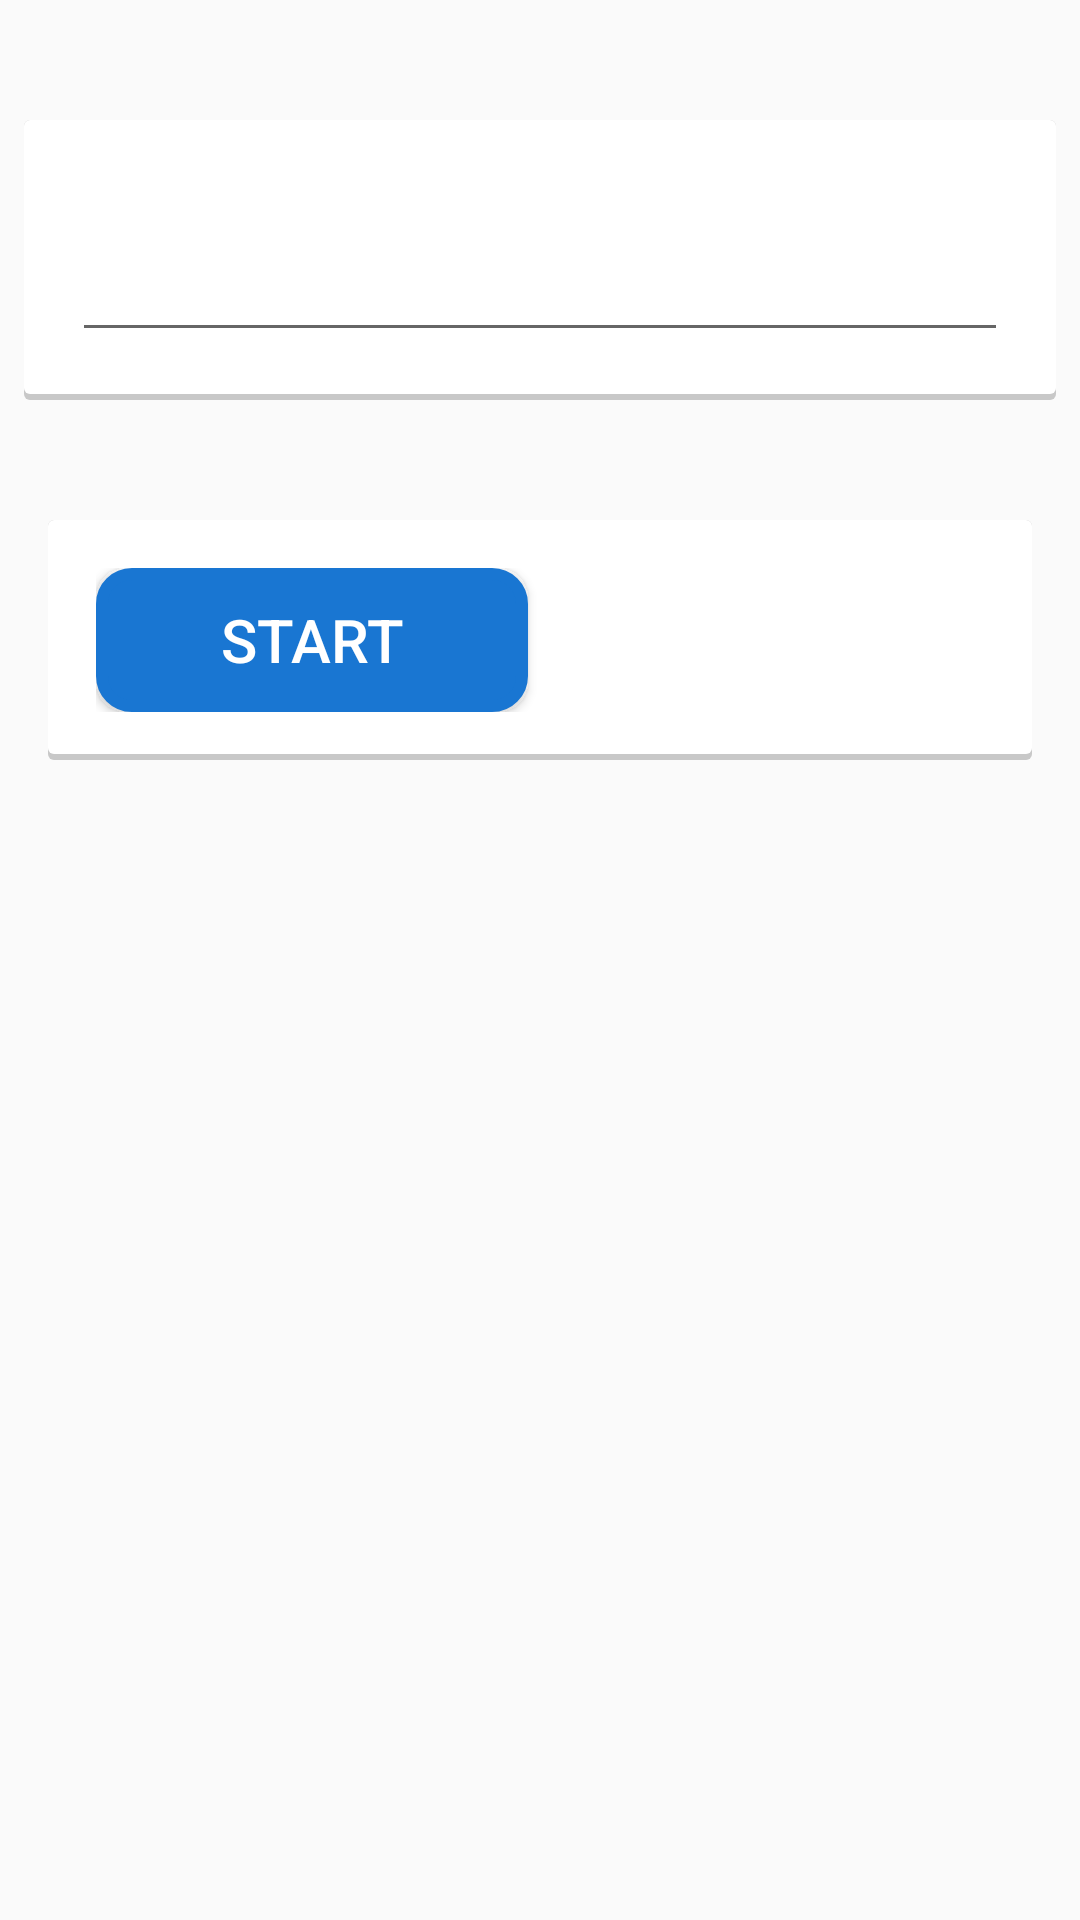

Layout XML and referenced resources for this Android screen:
<!-- AndroidManifest.xml: application theme AppTheme -->
<!-- res/layout/activity_reverse_number_recall.xml -->
<RelativeLayout xmlns:android="http://schemas.android.com/apk/res/android"
    xmlns:tools="http://schemas.android.com/tools"
    android:layout_width="match_parent"
    android:layout_height="match_parent"
    tools:context="com.sugoilabs.bics.NumberRecall">


    <LinearLayout
        android:id="@+id/number_recall_media"
        android:layout_width="match_parent"
        android:layout_height="wrap_content"
        android:layout_marginLeft="8dp"
        android:layout_marginRight="8dp"
        android:layout_marginTop="40dp"
        android:background="@drawable/step1_question_background"
        android:orientation="vertical"
        android:paddingBottom="16dp"
        android:paddingLeft="16dp"
        android:paddingRight="16dp"
        android:paddingTop="16dp">

        <EditText
            android:id="@+id/number_recall_playing_status"
            android:layout_width="match_parent"
            android:layout_height="wrap_content"
            android:gravity="center"
            android:paddingBottom="16dp"
            android:paddingTop="16dp"
            android:textColor="@color/red_dark"
            android:textSize="22sp"
            android:cursorVisible="false"
            android:clickable="false"
            android:focusable="false"
            android:focusableInTouchMode="false"
            android:imeOptions="actionDone"
            android:singleLine="true"
            android:inputType="number"/>

    </LinearLayout>


    <LinearLayout
        android:id="@+id/number_recall_start_done"
        android:layout_width="match_parent"
        android:layout_height="wrap_content"
        android:layout_below="@+id/number_recall_media"
        android:layout_centerHorizontal="true"
        android:layout_marginLeft="16dp"
        android:layout_marginRight="16dp"
        android:layout_marginTop="40dp"
        android:background="@drawable/step1_question_background"
        android:orientation="horizontal"
        android:paddingBottom="16dp"
        android:paddingLeft="16dp"
        android:paddingRight="16dp"
        android:paddingTop="16dp">

        <Button
            android:id="@+id/number_recall_start"
            android:layout_width="match_parent"
            android:layout_height="wrap_content"
            android:layout_gravity="center"
            android:layout_marginRight="4dp"
            android:layout_weight="1"
            android:background="@drawable/step2_button_background"
            android:paddingBottom="8dp"
            android:paddingTop="8dp"
            android:text="@string/start"
            android:textAllCaps="false"
            android:textColor="#ffffff"
            android:textSize="20sp"></Button>

        <Button
            android:id="@+id/number_recall_done"
            android:layout_width="match_parent"
            android:layout_height="wrap_content"
            android:layout_gravity="center"
            android:layout_marginLeft="4dp"
            android:layout_weight="1"
            android:background="@drawable/step2_button_background"
            android:paddingBottom="8dp"
            android:paddingTop="8dp"
            android:text="@string/next"
            android:textAllCaps="false"
            android:textColor="#ffffff"
            android:textSize="20sp"
            android:visibility="invisible"></Button>

    </LinearLayout>

    <LinearLayout
        android:id="@+id/number_recall_answer_layout"
        android:layout_width="match_parent"
        android:layout_height="wrap_content"
        android:layout_alignParentBottom="true"
        android:layout_marginBottom="16dp"
        android:layout_marginLeft="16dp"
        android:layout_marginRight="16dp"
        android:layout_marginTop="16dp"
        android:background="@drawable/step1_question_background"
        android:orientation="horizontal"
        android:paddingBottom="16dp"
        android:paddingTop="16dp"
        android:visibility="invisible">

        <Button
            android:id="@+id/number_recall_typein"
            style="?android:attr/borderlessButtonStyle"
            android:layout_width="wrap_content"
            android:layout_height="wrap_content"
            android:layout_weight="1"
            android:text="@string/type" />

        <Button
            android:id="@+id/number_recall_speakout"
            style="?android:attr/borderlessButtonStyle"
            android:layout_width="wrap_content"
            android:layout_height="wrap_content"
            android:layout_weight="1"
            android:text="@string/speak" />

    </LinearLayout>


</RelativeLayout>
<!-- resources referenced by this layout -->
<resources>
  <color name="red_dark">#D32F2F</color>
  <!-- drawable step1_question_background (drawable) -->
  <?xml version="1.0" encoding="utf-8"?>
  <layer-list xmlns:android="http://schemas.android.com/apk/res/android">
      <item>
          <shape android:shape="rectangle">
              <solid android:color="#CABBBBBB"/>
              <corners android:radius="2dp" />
          </shape>
      </item>
  
      <item
          android:left="0dp"
          android:right="0dp"
          android:top="0dp"
          android:bottom="2dp">
          <shape android:shape="rectangle">
              <solid android:color="@android:color/white"/>
              <corners android:radius="2dp" />
          </shape>
      </item>
  </layer-list>
  <!-- drawable step2_button_background (drawable) -->
  <?xml version="1.0" encoding="utf-8"?>
  <selector xmlns:android="http://schemas.android.com/apk/res/android">
      <item android:state_pressed="true" >
          <shape>
              <solid
                  android:color="#0D47A1" />
              <stroke
                  android:width="2dp"
                  android:color="#0D47A1" />
              <corners
                  android:radius="10dp" />
              <padding
                  android:left="10dp"
                  android:top="10dp"
                  android:right="10dp"
                  android:bottom="10dp" />
          </shape>
      </item>
  
      <item>
          <shape>
              <gradient
                  android:startColor="#1976D2"
                  android:endColor="#1976D2"
                  android:angle="270" />
              <stroke
                  android:width="4dp"
                  android:color="#1976D2" />
              <corners
                  android:radius="10dp" />
              <padding
                  android:left="10dp"
                  android:top="10dp"
                  android:right="10dp"
                  android:bottom="10dp" />
          </shape>
      </item>
  
  </selector>
  <string name="next">NEXT</string>
  <string name="speak">SPEAK</string>
  <string name="start">START</string>
  <string name="type">TYPE</string>
  <style name="AppTheme" parent="AppTheme.Base">
          
  
      </style>
  <style name="AppTheme.Base" parent="Theme.AppCompat.Light.NoActionBar">
          
  
      </style>
</resources>
